Image classification data set "data" (htthao12/benhcay on GitHub). Class labels (7): anthracnose, aphids, healthy, powdery mildew, rust, scorch sunburn, yellowing wilt.

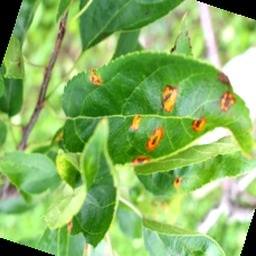
Label: rust

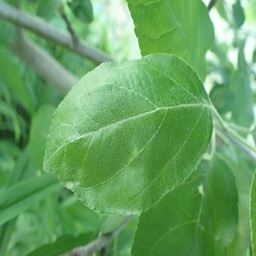
Label: healthy

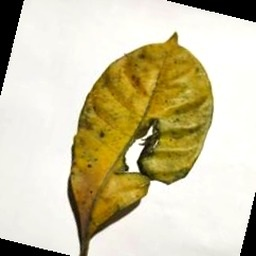
Label: aphids

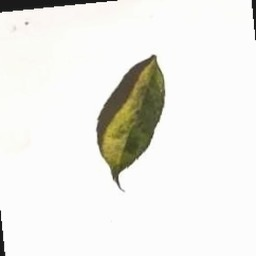
Label: anthracnose

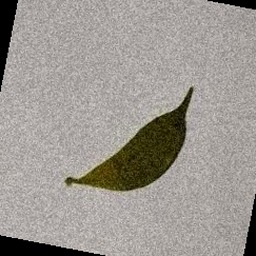
Label: yellowing wilt

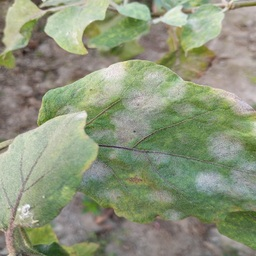
Label: powdery mildew
